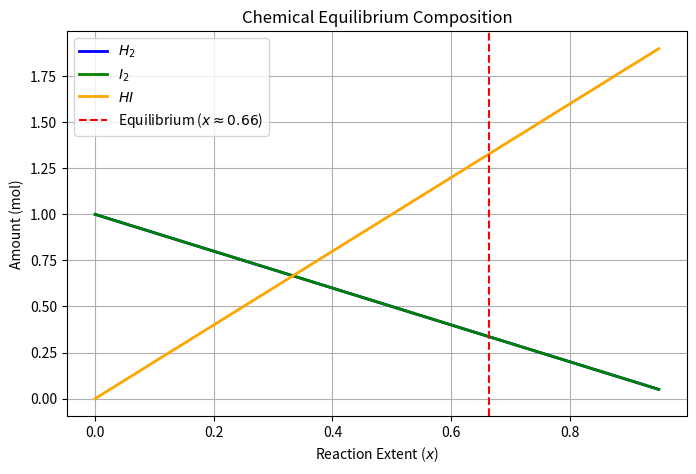

Here is the Python script that generated this plot:
"""
PW2 Lab B Part 4 -- chemical equilibrium via the equilibrium constant K.

Reaction  H2 + I2 <=> 2 HI, starting from 1 mol H2 and 1 mol I2.
As the reaction proceeds by an extent x:  H2 = 1-x,  I2 = 1-x,  HI = 2x.
At equilibrium the composition satisfies the equilibrium constant
        K = [HI]^2 / ([H2][I2]) = (2x)^2 / ((1-x)(1-x)).
Given K, find the extent x. Solve it TWO ways and compare.
Run:  python equilibrium.py
"""
import numpy as np
import matplotlib.pyplot as plt
from scipy.optimize import newton, minimize

K = 15.6
a = b = 1.0

# TODO 1: write k_imbalance(x) = (2x)^2/((a-x)(b-x)) - K.
#         It equals zero exactly at equilibrium.
def k_imbalance(x):
    # Clip x to stay within valid bounds (0 to 1) avoiding division by zero
    x_safe = np.clip(x, 0.0, 0.999)
    return (2 * x_safe)**2 / ((a - x_safe) * (b - x_safe)) - K

# TODO 2 (method 1): use scipy.optimize.newton to find the root of k_imbalance
#         (start x0=0.5). This is root-finding.
x_newton = newton(k_imbalance, x0=0.5)

# TODO 3 (method 2): use scipy.optimize.minimize to minimise k_imbalance(x)**2
#         (method "SLSQP", bounds [(0, 0.999)], x0=[0.5]). Print both answers
#         and confirm they agree.
res_slsqp = minimize(lambda x: k_imbalance(x[0])**2, x0=[0.5], method="SLSQP", bounds=[(0, 0.999)])
x_slsqp = res_slsqp.x[0]

print(f"Equilibrium extent x (Newton): {x_newton:.4f}")
print(f"Equilibrium extent x (SLSQP):  {x_slsqp:.4f}")

# Report the equilibrium amounts
h2_eq = a - x_newton
i2_eq = b - x_newton
hi_eq = 2 * x_newton
print(f"\nEquilibrium Amounts:")
print(f"  [H2] = {h2_eq:.3f} mol")
print(f"  [I2] = {i2_eq:.3f} mol")
print(f"  [HI] = {hi_eq:.3f} mol")

# TODO 4: report the equilibrium amounts (H2, I2, HI), and plot how the three
#         amounts change with the extent x, marking the equilibrium. Save
#         equilibrium.png.
x_vals = np.linspace(0, 0.95, 100)
h2_vals = a - x_vals
i2_vals = b - x_vals
hi_vals = 2 * x_vals

plt.figure(figsize=(8, 5))
plt.plot(x_vals, h2_vals, label='$H_2$', color='blue', lw=2)
plt.plot(x_vals, i2_vals, label='$I_2$', color='green', lw=2)
plt.plot(x_vals, hi_vals, label='$HI$', color='orange', lw=2)
plt.axvline(x_newton, color='red', linestyle='--', label=f'Equilibrium ($x \\approx {x_newton:.2f}$)')

plt.xlabel('Reaction Extent ($x$)')
plt.ylabel('Amount (mol)')
plt.title('Chemical Equilibrium Composition')
plt.legend()
plt.grid(True)

plt.savefig('equilibrium.png', dpi=300)
print("Plot saved to equilibrium.png")
plt.show()
